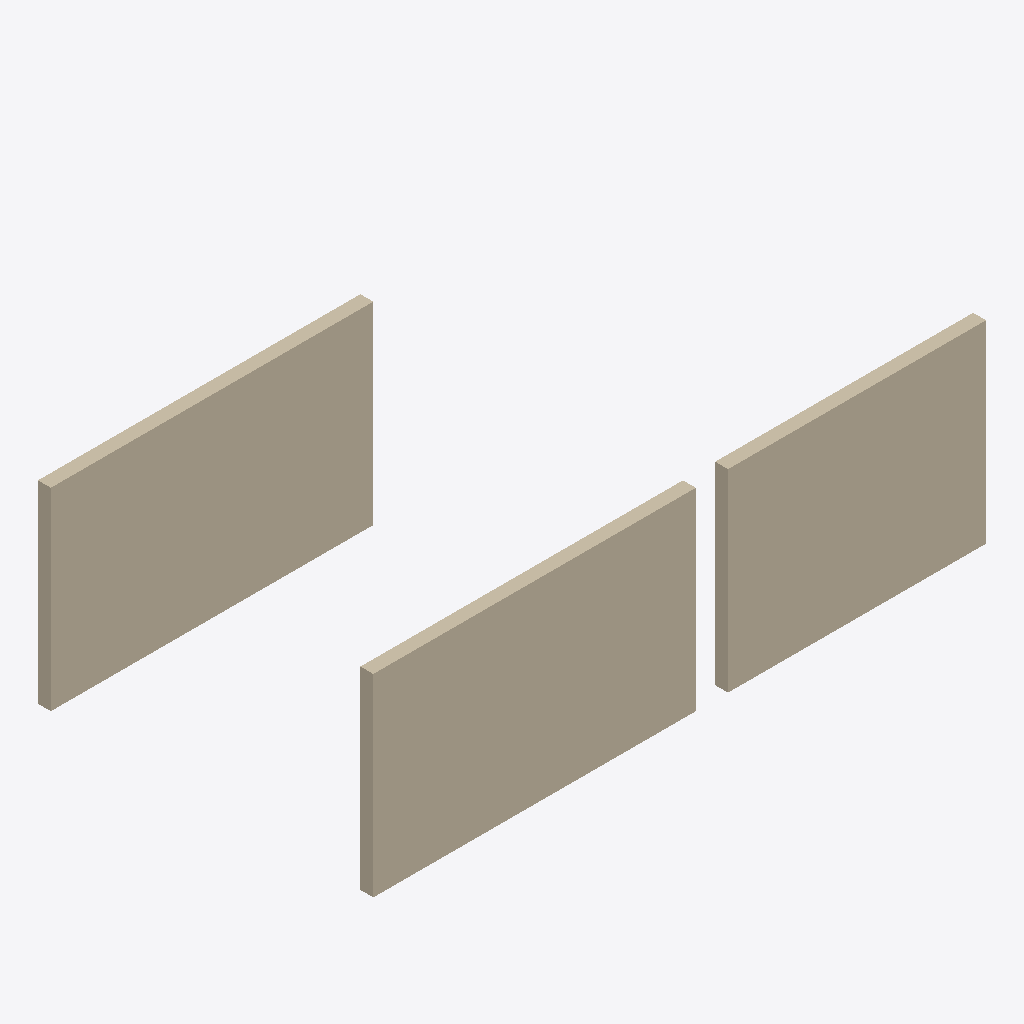
Isometric view of an IFC building model (IFC-SPF (STEP), schema IFC4, length unit metre), seen from the south-west, elements coloured by IFC class: 3 walls (beige).
Extent 9.5 m × 5.2 m × 3.0 m (x, y, z). Elements (3): 3 IfcWallStandardCase.

HEADER;
FILE_DESCRIPTION(('ViewDefinition [CoordinationView]'),'2;1');
FILE_NAME('fixture.ifc','2026-01-01T00:00:00',(''),(''),'difference_service','fixtures','');
FILE_SCHEMA(('IFC4'));
ENDSEC;
DATA;
#13=IFCPROJECT('0projectGUID0000000000',$,'Fixture Project',$,$,$,$,(#12),#11);
#52=IFCWALLSTANDARDCASE('1aBcDeFgHiJkLmNoPqRsT0',$,'Wall A',$,$,#42,#51,$,.NOTDEFINED.);
#39=IFCWALLSTANDARDCASE('2aBcDeFgHiJkLmNoPqRsT1',$,'Wall B',$,$,#29,#38,$,.NOTDEFINED.);
#26=IFCWALLSTANDARDCASE('3aBcDeFgHiJkLmNoPqRsT2',$,'Wall C',$,$,#16,#25,$,.NOTDEFINED.);
ENDSEC;
